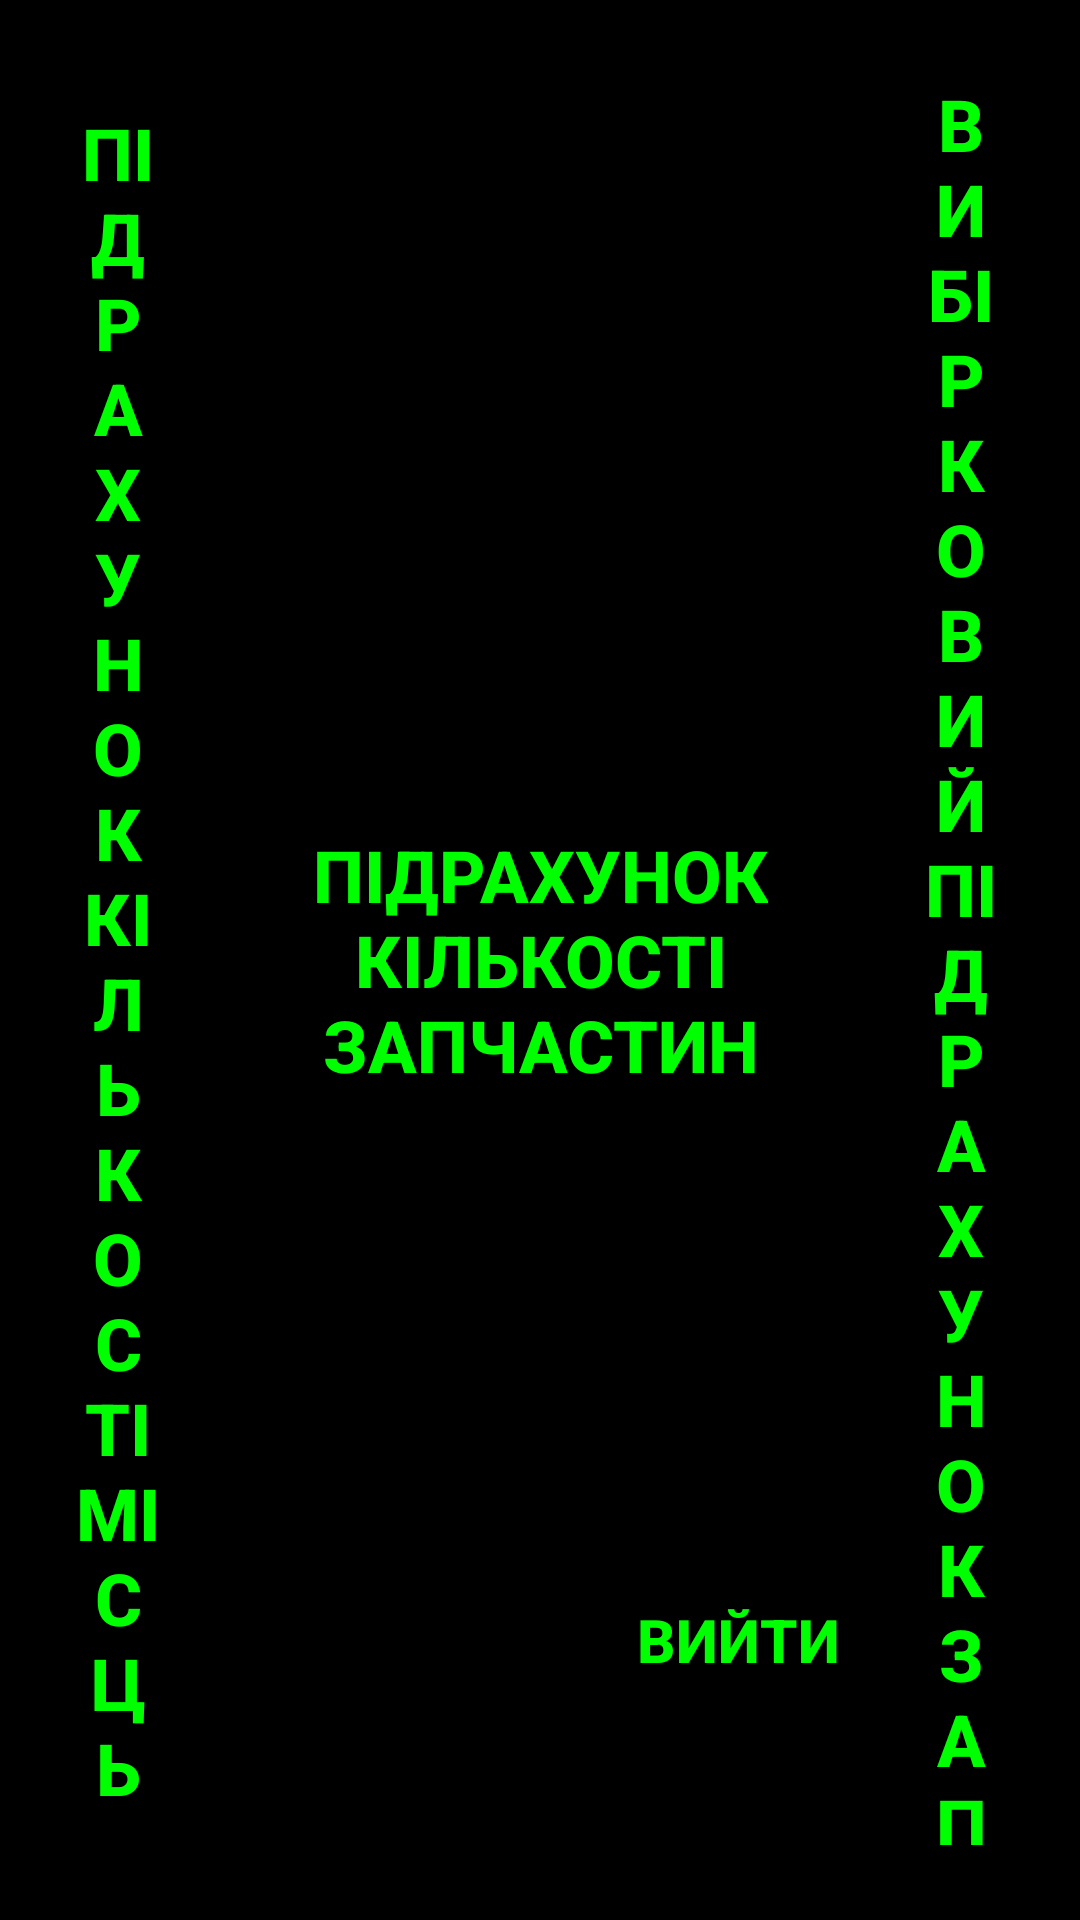

Here is an Android app screen rendered from its layout file. Give the layout XML and the strings, colors and styles it references.
<!-- AndroidManifest.xml: activity theme AppTheme.NoActionBar -->
<!-- res/layout/activity_main.xml -->
<?xml version="1.0" encoding="utf-8"?>
<RelativeLayout
    xmlns:android="http://schemas.android.com/apk/res/android"
    xmlns:tools="http://schemas.android.com/tools"
    android:layout_width="match_parent"
    android:layout_height="match_parent"
    tools:context=".MainActivity"
    android:background="@color/colorDark">

    <Button
        android:id="@+id/btn_parts"
        android:text="@string/place_btn"
        style="@style/MainPage"/>

    <Button
        android:id="@+id/btn_invent"
        android:layout_toEndOf="@+id/btn_parts"
        android:text="@string/btn_invent"
        style="@style/MainPage"/>

    <Button
        android:id="@+id/btn_place"
        android:layout_toStartOf="@+id/btn_parts"
        android:text="@string/btn_place"
        style="@style/MainPage"/>

    <Button
        android:id="@+id/btn_exit"
        style="@style/MainPage"
        android:layout_alignParentBottom="true"
        android:layout_alignParentEnd="true"
        android:textSize="20sp"
        android:layout_margin="40dp"
        android:padding="40dp"
        android:text="@string/exit_app"/>
</RelativeLayout>
<!-- resources referenced by this layout -->
<resources>
  <color name="colorDark">@android:color/background_dark</color>
  <string name="btn_invent">Вибiрковий\nпiдрахунок\nзапчастин</string>
  <string name="btn_place">Пiдрахунок\nкiлькостi\nмiсць</string>
  <string name="exit_app">Вийти</string>
  <string name="place_btn">Пiдрахунок\nкiлькостi\nзапчастин</string>
  <style name="MainPage">
          <item name="android:background">@null</item>
          <item name="android:textSize">24sp</item>
          <item name="android:padding">15dp</item>
          <item name="android:textColor">@color/green</item>
          <item name="android:textStyle">bold</item>
          <item name="android:layout_centerInParent">true</item>
          <item name="android:layout_width">wrap_content</item>
          <item name="android:layout_height">wrap_content</item>
          <item name="android:layout_margin">10dp</item>
      </style>
  <style name="AppTheme.NoActionBar">
          <item name="windowActionBar">false</item>
          <item name="windowNoTitle">true</item>
      </style>
  <color name="green">#00FF00</color>
</resources>
